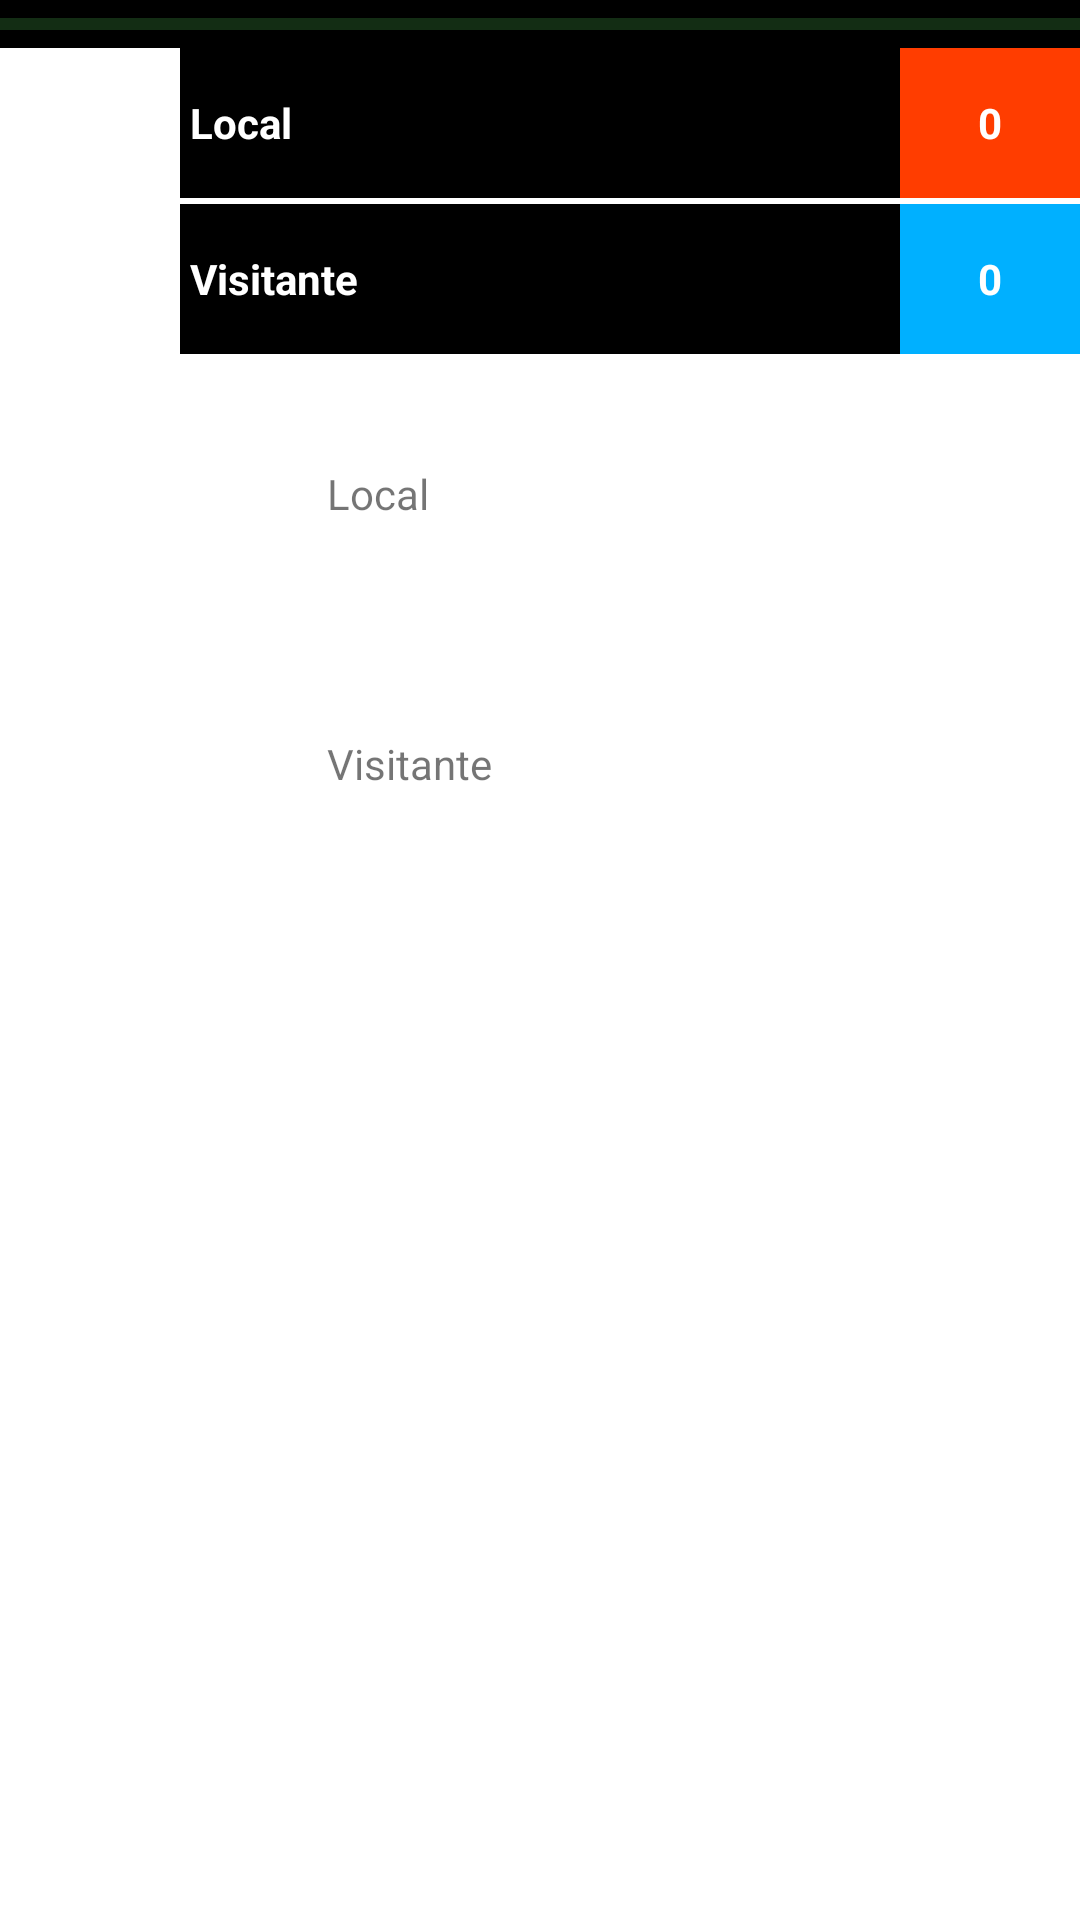

The Android layout XML behind this screen, and the referenced resources:
<!-- AndroidManifest.xml: application theme Theme.ArbitrosApp -->
<!-- res/layout/fragment_estadisticas.xml -->
<?xml version="1.0" encoding="utf-8"?>
<androidx.constraintlayout.widget.ConstraintLayout xmlns:android="http://schemas.android.com/apk/res/android"
    xmlns:app="http://schemas.android.com/apk/res-auto"
    xmlns:tools="http://schemas.android.com/tools"
    android:layout_width="match_parent"
    android:layout_height="match_parent"
    tools:context=".Estadisticas.EstadisticasFragment" >

    <LinearLayout
        android:id="@+id/linearLayout2"
        android:layout_width="match_parent"
        android:layout_height="wrap_content"
        android:orientation="vertical"
        app:layout_constraintEnd_toEndOf="parent"
        app:layout_constraintStart_toStartOf="parent"
        app:layout_constraintTop_toTopOf="parent">

        <ProgressBar
            android:id="@+id/progressBar"
            style="?android:attr/progressBarStyleHorizontal"
            android:layout_width="match_parent"
            android:layout_height="wrap_content"
            android:background="#000000"
            android:progressBackgroundTint="#4CAF50"
            android:progressTint="#8BC34A" />

        <LinearLayout
            android:layout_width="match_parent"
            android:layout_height="wrap_content"
            android:orientation="horizontal">

            <ImageView
                android:id="@+id/imageLocalPartido"
                android:layout_width="60sp"
                android:layout_height="50sp"
                android:src="@drawable/ic_launcher_foreground" />

            <TextView
                android:id="@+id/txtNombreELocal"
                android:layout_width="wrap_content"
                android:layout_height="match_parent"
                android:layout_weight="1"
                android:background="#000000"
                android:gravity="center_vertical"
                android:text=" Local"
                android:textColor="#FFFFFF"
                android:textStyle="bold" />

            <TextView
                android:id="@+id/txtPuntosLocalPartido"
                android:layout_width="60sp"
                android:layout_height="match_parent"
                android:background="#FF3D00"
                android:gravity="center|center_vertical"
                android:text="0"
                android:textColor="#FFFFFF"
                android:textStyle="bold" />
        </LinearLayout>

        <LinearLayout
            android:layout_width="match_parent"
            android:layout_height="wrap_content"
            android:layout_marginTop="2sp"
            android:orientation="horizontal">

            <ImageView
                android:id="@+id/imageVisitantePartido"
                android:layout_width="60sp"
                android:layout_height="50sp"
                android:src="@drawable/ic_launcher_foreground" />

            <TextView
                android:id="@+id/txtNombreEVisitante"
                android:layout_width="wrap_content"
                android:layout_height="match_parent"
                android:layout_weight="1"
                android:background="#000000"
                android:gravity="center_vertical"
                android:text=" Visitante"
                android:textColor="#FFFFFF"
                android:textStyle="bold" />

            <TextView
                android:id="@+id/txtPuntosVisitantePartido"
                android:layout_width="60sp"
                android:layout_height="match_parent"
                android:background="#00B0FF"
                android:gravity="center|center_vertical"
                android:text="0"
                android:textColor="#FFFFFF"
                android:textStyle="bold" />
        </LinearLayout>

    </LinearLayout>

    <ScrollView
        android:layout_width="0dp"
        android:layout_height="0dp"
        android:layout_marginStart="1dp"
        android:layout_marginTop="1dp"
        android:layout_marginEnd="1dp"
        android:layout_marginBottom="1dp"
        app:layout_constraintBottom_toBottomOf="parent"
        app:layout_constraintEnd_toEndOf="parent"
        app:layout_constraintStart_toStartOf="parent"
        app:layout_constraintTop_toBottomOf="@+id/linearLayout2">

        <androidx.constraintlayout.widget.ConstraintLayout
            android:layout_width="match_parent"
            android:layout_height="match_parent">

            <ImageView
                android:id="@+id/imageLocalPartidoEsta"
                android:layout_width="50dp"
                android:layout_height="50dp"
                android:layout_marginStart="30dp"
                android:layout_marginTop="20dp"
                android:layout_marginBottom="20dp"
                android:src="@drawable/ic_launcher_foreground"
                app:layout_constraintBottom_toTopOf="@+id/horizontalScrollView2"
                app:layout_constraintStart_toStartOf="parent"
                app:layout_constraintTop_toTopOf="parent" />

            <TextView
                android:id="@+id/txtNombreELocalEsta"
                android:layout_width="wrap_content"
                android:layout_height="wrap_content"
                android:layout_marginStart="28dp"
                android:layout_marginTop="36dp"
                android:text="Local"
                app:layout_constraintStart_toEndOf="@+id/imageLocalPartidoEsta"
                app:layout_constraintTop_toTopOf="parent" />

            <HorizontalScrollView
                android:id="@+id/horizontalScrollView2"
                android:layout_width="wrap_content"
                android:layout_height="0dp"
                android:layout_marginBottom="20dp"
                app:layout_constraintBottom_toTopOf="@+id/imageVisitantePartidoEsta"
                app:layout_constraintEnd_toEndOf="parent"
                app:layout_constraintStart_toStartOf="parent">

                <TableLayout
                    android:id="@+id/TLLocal"
                    android:layout_width="wrap_content"
                    android:layout_height="match_parent"/>
            </HorizontalScrollView>

            <ImageView
                android:id="@+id/imageVisitantePartidoEsta"
                android:layout_width="50dp"
                android:layout_height="50dp"
                android:layout_marginStart="30dp"
                android:layout_marginBottom="20dp"
                android:src="@drawable/ic_launcher_foreground"
                app:layout_constraintBottom_toTopOf="@+id/horizontalScrollView3"
                app:layout_constraintStart_toStartOf="parent" />

            <TextView
                android:id="@+id/txtNombreEVisitanteEsta"
                android:layout_width="wrap_content"
                android:layout_height="wrap_content"
                android:layout_marginStart="28dp"
                android:layout_marginTop="36dp"
                android:text="Visitante"
                app:layout_constraintStart_toEndOf="@+id/imageVisitantePartidoEsta"
                app:layout_constraintTop_toBottomOf="@+id/horizontalScrollView2" />

            <HorizontalScrollView
                android:id="@+id/horizontalScrollView3"
                android:layout_width="match_parent"
                android:layout_height="match_parent"
                android:layout_marginBottom="80dp"
                app:layout_constraintBottom_toBottomOf="parent"
                app:layout_constraintEnd_toEndOf="parent"
                app:layout_constraintStart_toStartOf="parent">

                <TableLayout
                    android:id="@+id/TLVisitante"
                    android:layout_width="wrap_content"
                    android:layout_height="match_parent"/>
            </HorizontalScrollView>
        </androidx.constraintlayout.widget.ConstraintLayout>
    </ScrollView>

</androidx.constraintlayout.widget.ConstraintLayout>
<!-- resources referenced by this layout -->
<resources>
  <style name="Theme.ArbitrosApp" parent="Theme.MaterialComponents.DayNight.DarkActionBar">
          
          <item name="colorPrimary">@color/purple_500</item>
          <item name="colorPrimaryVariant">@color/purple_700</item>
          <item name="colorOnPrimary">@color/white</item>
          
          <item name="colorSecondary">@color/teal_200</item>
          <item name="colorSecondaryVariant">@color/teal_700</item>
          <item name="colorOnSecondary">@color/black</item>
          
          <item name="android:statusBarColor" tools:targetApi="l">?attr/colorPrimaryVariant</item>
          
      </style>
  <color name="purple_500">#4BFF09</color>
  <color name="purple_700">#2DA103</color>
  <color name="white">#FFFFFFFF</color>
  <color name="teal_200">#FF03DAC5</color>
  <color name="teal_700">#FF018786</color>
  <color name="black">#FF000000</color>
</resources>
